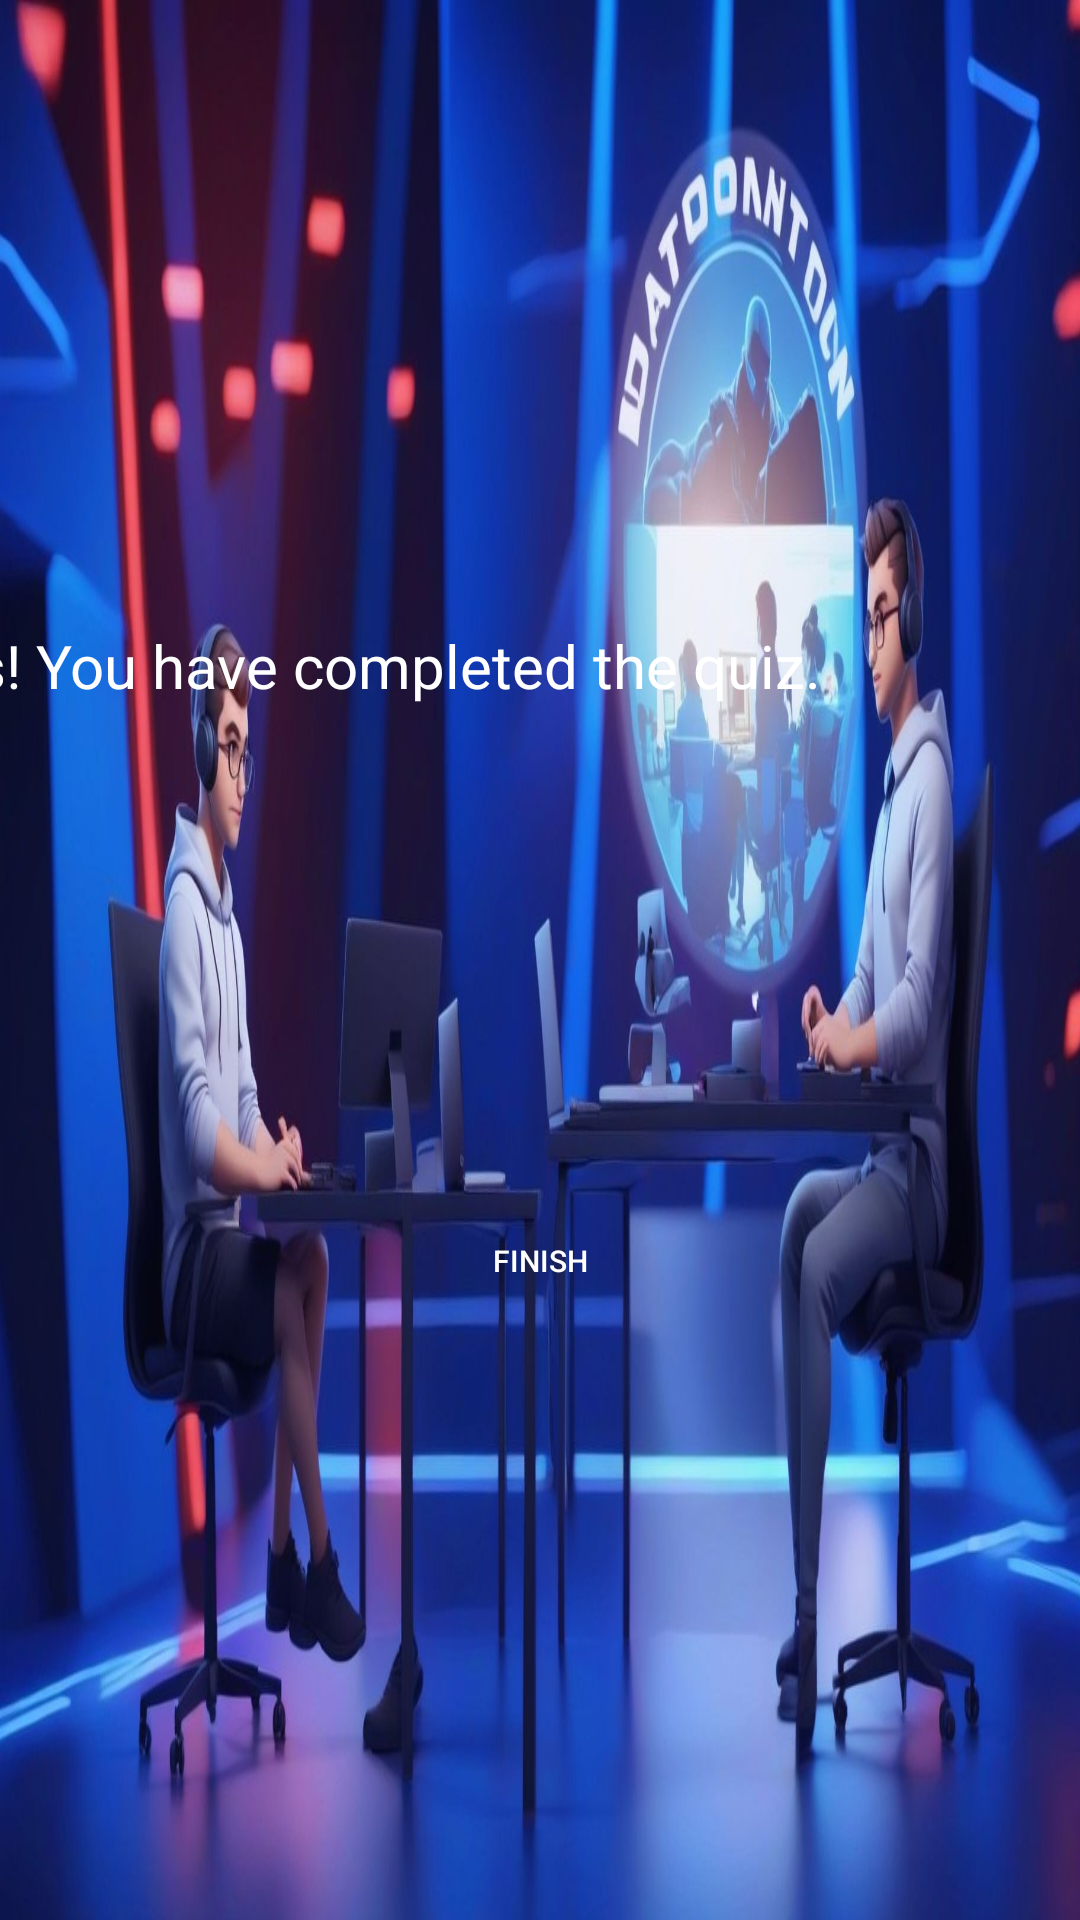

Produce the Android XML layout that renders to this screen, including the resource entries it uses.
<!-- AndroidManifest.xml: application theme Theme.EazilyDone -->
<!-- res/layout/activity_quiz3.xml -->
<?xml version="1.0" encoding="utf-8"?>
<androidx.constraintlayout.widget.ConstraintLayout xmlns:android="http://schemas.android.com/apk/res/android"
    xmlns:tools="http://schemas.android.com/tools"
    android:layout_width="match_parent"
    android:layout_height="match_parent"
    android:background="@drawable/quiz_ui1"
    xmlns:app="http://schemas.android.com/apk/res-auto">


    <TextView
        android:id="@+id/finalresult"
        android:layout_width="643dp"
        android:layout_height="263dp"
        android:text="Congratulations! You have completed the quiz."
        android:textColor="@color/white"
        android:textSize="20sp"
        app:layout_constraintBottom_toBottomOf="parent"
        app:layout_constraintEnd_toEndOf="parent"
        app:layout_constraintHorizontal_bias="0.497"
        app:layout_constraintStart_toStartOf="parent"
        app:layout_constraintTop_toTopOf="parent"
        app:layout_constraintVertical_bias="0.553" />

    <Button
        android:id="@+id/finish"
        android:layout_width="192dp"
        android:layout_height="33dp"
        android:background="@color/transparent"
        android:text="Finish"
        android:textColor="@color/white"
        android:textSize="10sp"
        app:layout_constraintBottom_toBottomOf="parent"
        app:layout_constraintEnd_toEndOf="parent"
        app:layout_constraintStart_toStartOf="parent"
        app:layout_constraintTop_toTopOf="parent"
        app:layout_constraintVertical_bias="0.665" />


</androidx.constraintlayout.widget.ConstraintLayout>
<!-- resources referenced by this layout -->
<resources>
  <color name="transparent">#00000000</color>
  <color name="white">#FFFFFFFF</color>
  <!-- drawable quiz_ui1: jpg bitmap (drawable, 140404 bytes) -->
  <style name="Theme.EazilyDone" parent="Base.Theme.EazilyDone" />
  <style name="Base.Theme.EazilyDone" parent="Theme.AppCompat.Light.NoActionBar">
          
          
      </style>
</resources>
